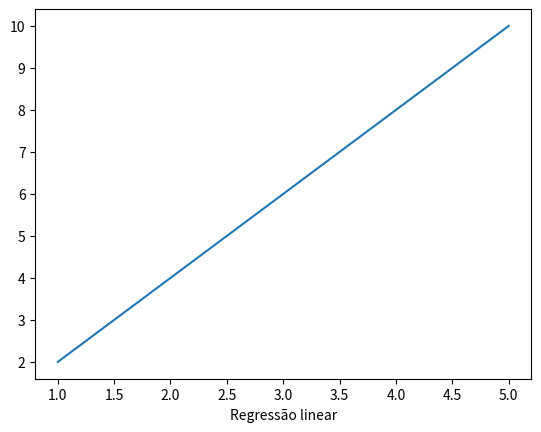

Write Python code to recreate this figure.
import numpy as np
import matplotlib.pyplot as plt
import seaborn as sns

x = np.array([1, 2, 3, 4, 5])
y = np.array([2, 4, 6, 8, 10])



sns.lineplot(x=x, y=y)
plt.xlabel('Regressão linear')
